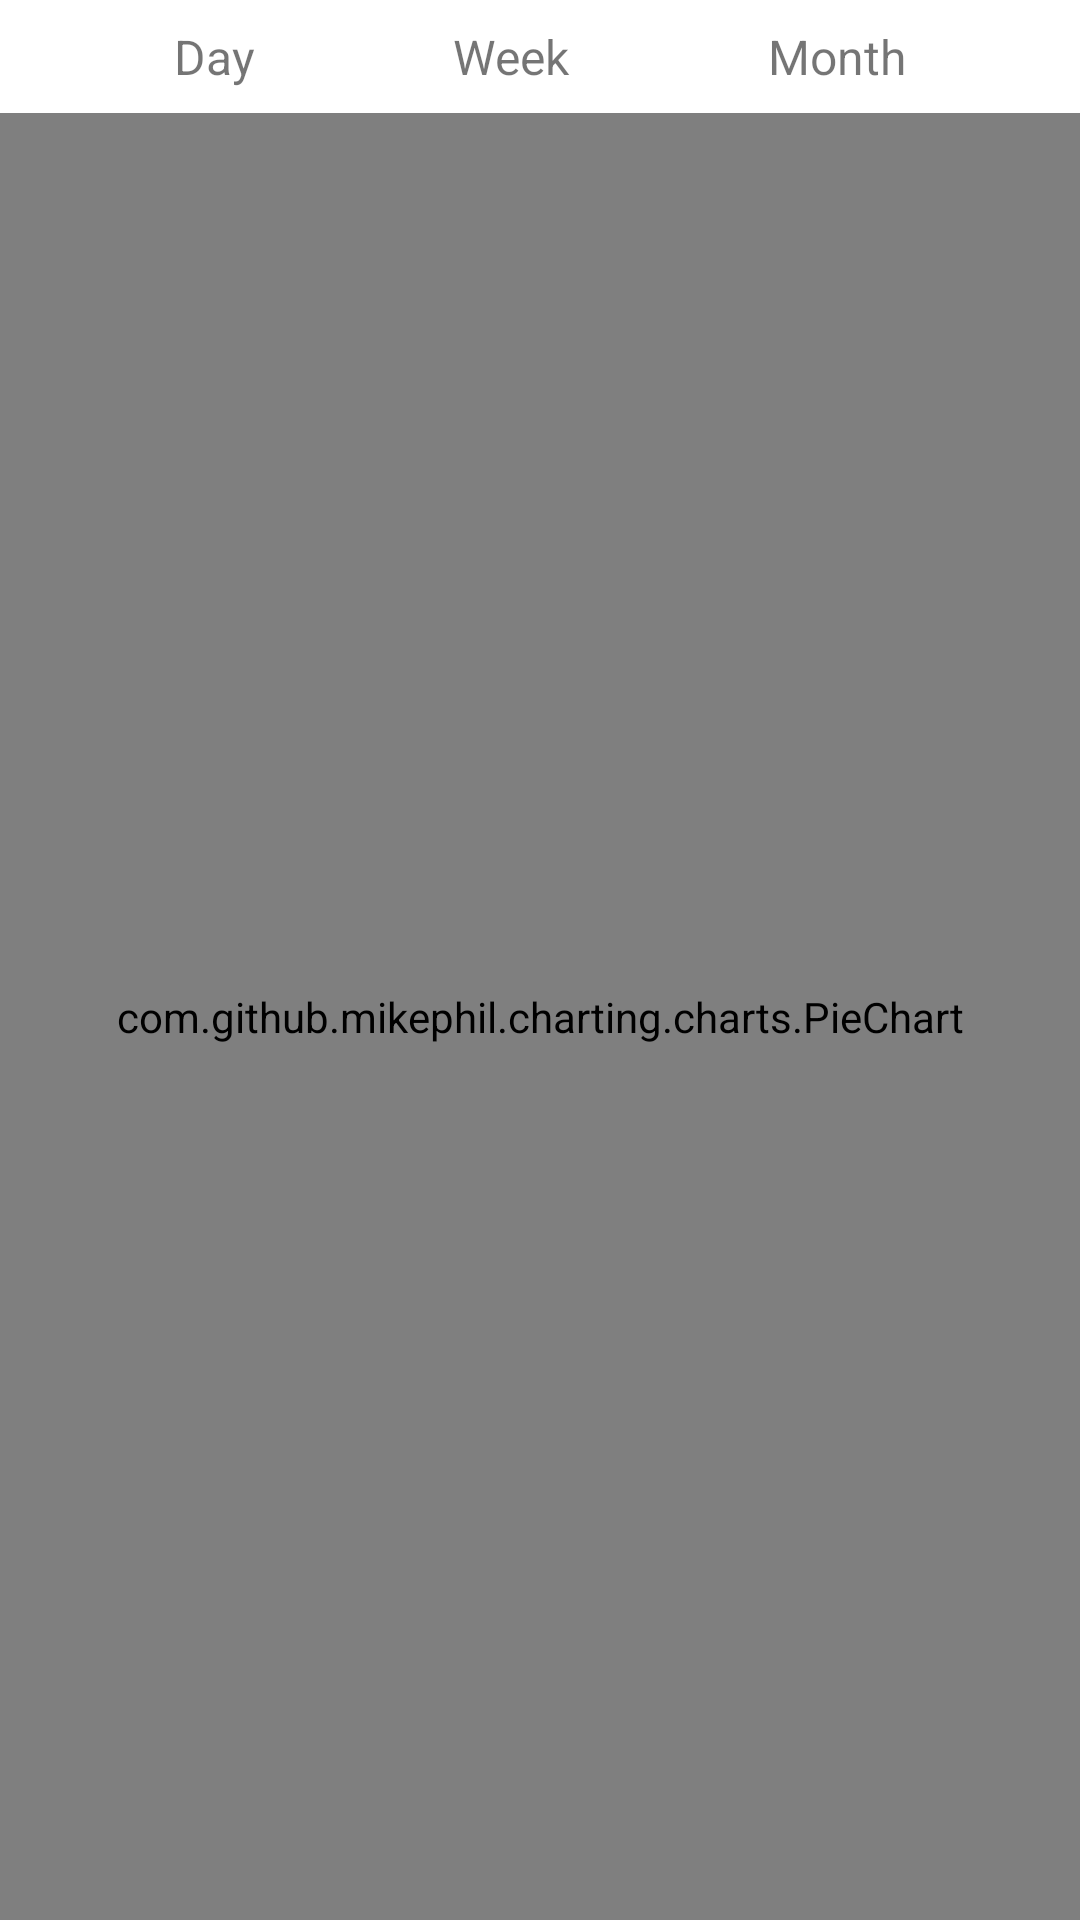

Reconstruct the res/layout file that produces this screen, plus the resources it refers to.
<!-- AndroidManifest.xml: application theme Theme.DesynovaTest -->
<!-- res/layout/fragment_home.xml -->
<?xml version="1.0" encoding="utf-8"?>
<layout xmlns:android="http://schemas.android.com/apk/res/android"
    xmlns:app="http://schemas.android.com/apk/res-auto"
    xmlns:tools="http://schemas.android.com/tools">

    <data>

    </data>

    <androidx.constraintlayout.widget.ConstraintLayout
        android:layout_width="match_parent"
        android:layout_height="match_parent"
        tools:context=".view.home.HomeFragment">

        <ProgressBar
            android:id="@+id/progressBar"
            android:visibility="gone"
            android:layout_width="match_parent"
            android:layout_height="wrap_content"
            android:padding="24dp"
            app:layout_constraintEnd_toEndOf="parent"
            app:layout_constraintStart_toStartOf="parent"
            app:layout_constraintTop_toTopOf="parent" />

        <TextView
            android:id="@+id/textView_error"
            android:layout_width="match_parent"
            android:layout_height="wrap_content"
            android:gravity="center"
            android:padding="24dp"
            android:textSize="16sp"
            android:visibility="gone"
            android:textStyle="bold"
            app:layout_constraintEnd_toEndOf="parent"
            app:layout_constraintStart_toStartOf="parent"
            app:layout_constraintTop_toBottomOf="@+id/progressBar"
            tools:text="@string/app_name" />

        <TextView
            android:id="@+id/textView_day"
            android:layout_width="wrap_content"
            android:layout_height="wrap_content"
            android:padding="8sp"
            android:text="@string/day"
            android:textSize="16sp"
            app:layout_constraintEnd_toStartOf="@+id/textView_Week"
            app:layout_constraintHorizontal_bias="0.5"
            app:layout_constraintStart_toStartOf="parent"
            app:layout_constraintTop_toBottomOf="@+id/textView_error" />

        <TextView
            android:id="@+id/textView_Week"
            android:layout_width="wrap_content"
            android:layout_height="wrap_content"
            android:padding="8sp"
            android:text="@string/week"
            android:textSize="16sp"
            app:layout_constraintBottom_toBottomOf="@+id/textView_day"
            app:layout_constraintEnd_toStartOf="@+id/textView_month"
            app:layout_constraintHorizontal_bias="0.5"
            app:layout_constraintStart_toEndOf="@+id/textView_day"
            app:layout_constraintTop_toTopOf="@+id/textView_day" />

        <TextView
            android:id="@+id/textView_month"
            android:layout_width="wrap_content"
            android:layout_height="wrap_content"
            android:padding="8sp"
            android:text="@string/month"
            android:textSize="16sp"
            app:layout_constraintBottom_toBottomOf="@+id/textView_Week"
            app:layout_constraintEnd_toEndOf="parent"
            app:layout_constraintHorizontal_bias="0.5"
            app:layout_constraintStart_toEndOf="@+id/textView_Week"
            app:layout_constraintTop_toTopOf="@+id/textView_Week" />

        <com.github.mikephil.charting.charts.PieChart
            android:id="@+id/piechart"
            android:layout_width="match_parent"
            android:layout_height="0dp"
            app:layout_constraintBottom_toBottomOf="parent"
            app:layout_constraintEnd_toEndOf="parent"
            app:layout_constraintHorizontal_bias="0.0"
            app:layout_constraintStart_toStartOf="parent"
            app:layout_constraintTop_toBottomOf="@+id/textView_day" />

    </androidx.constraintlayout.widget.ConstraintLayout>
</layout>
<!-- resources referenced by this layout -->
<resources>
  <string name="app_name">DesynovaTest</string>
  <string name="day">Day</string>
  <string name="month">Month</string>
  <string name="week">Week</string>
  <style name="Theme.DesynovaTest" parent="Theme.MaterialComponents.DayNight.DarkActionBar">
          
          <item name="colorPrimary">@color/purple_500</item>
          <item name="colorPrimaryVariant">@color/purple_700</item>
          <item name="colorOnPrimary">@color/white</item>
          
          <item name="colorSecondary">@color/teal_200</item>
          <item name="colorSecondaryVariant">@color/teal_700</item>
          <item name="colorOnSecondary">@color/black</item>
          
          <item name="android:statusBarColor" tools:targetApi="l">?attr/colorPrimaryVariant</item>
          
      </style>
  <!-- not gathered from this repository: default colours our renderer supplied (Android Studio template values) -->
  <color name="purple_500">#FF6200EE</color>
  <color name="purple_700">#FF3700B3</color>
  <color name="teal_200">#FF03DAC5</color>
  <color name="teal_700">#FF018786</color>
  <color name="black">#FF000000</color>
  <color name="white">#FFFFFFFF</color>
</resources>
